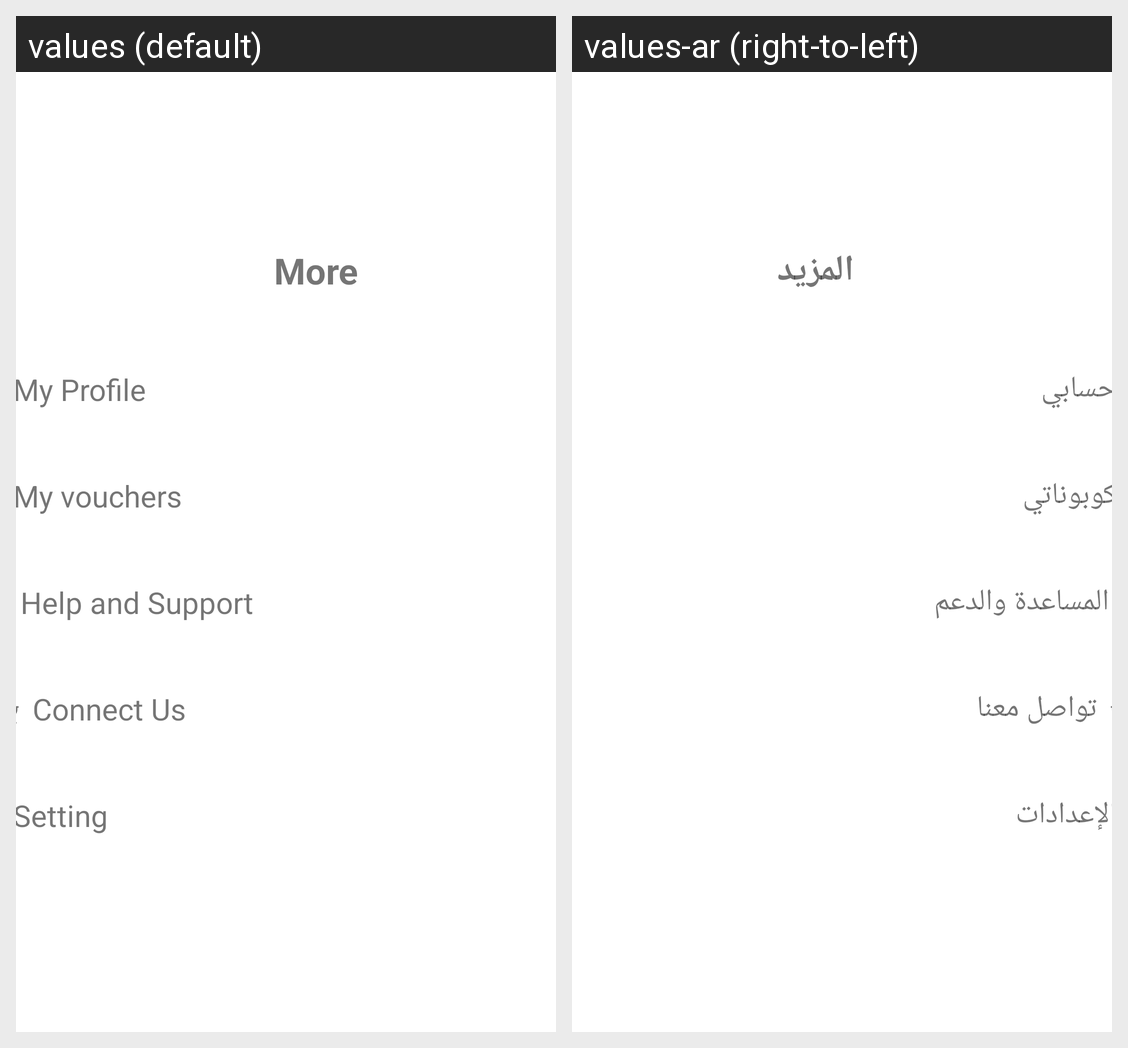

The Android screen above is rendered under two locales of the same app. Produce the string resources it draws, with the default and per-locale values.
Android screen res/layout/fragment_more.xml rendered under 2 locales, left to right: values (default), values-ar (right-to-left). Device: Nexus 5 (rendered at 1080×1920; each locale shown at half size, 540×960, under a caption strip naming it); theme Theme.MyFoodApplication.
Strings drawn on this screen, with the default value and each locale's value (text and hints the layout hard-codes, and strings that could not be matched under every locale, appear in the picture but are not listed):

my_profile
  values: My Profile
  values-ar: حسابي

my_vouchers
  values: My vouchers
  values-ar: كوبوناتي

help_and_support
  values: Help and Support
  values-ar: المساعدة والدعم

connect_us
  values: Connect Us
  values-ar: تواصل معنا

setting
  values: Setting
  values-ar: الإعدادات

more
  values: More
  values-ar: المزيد
